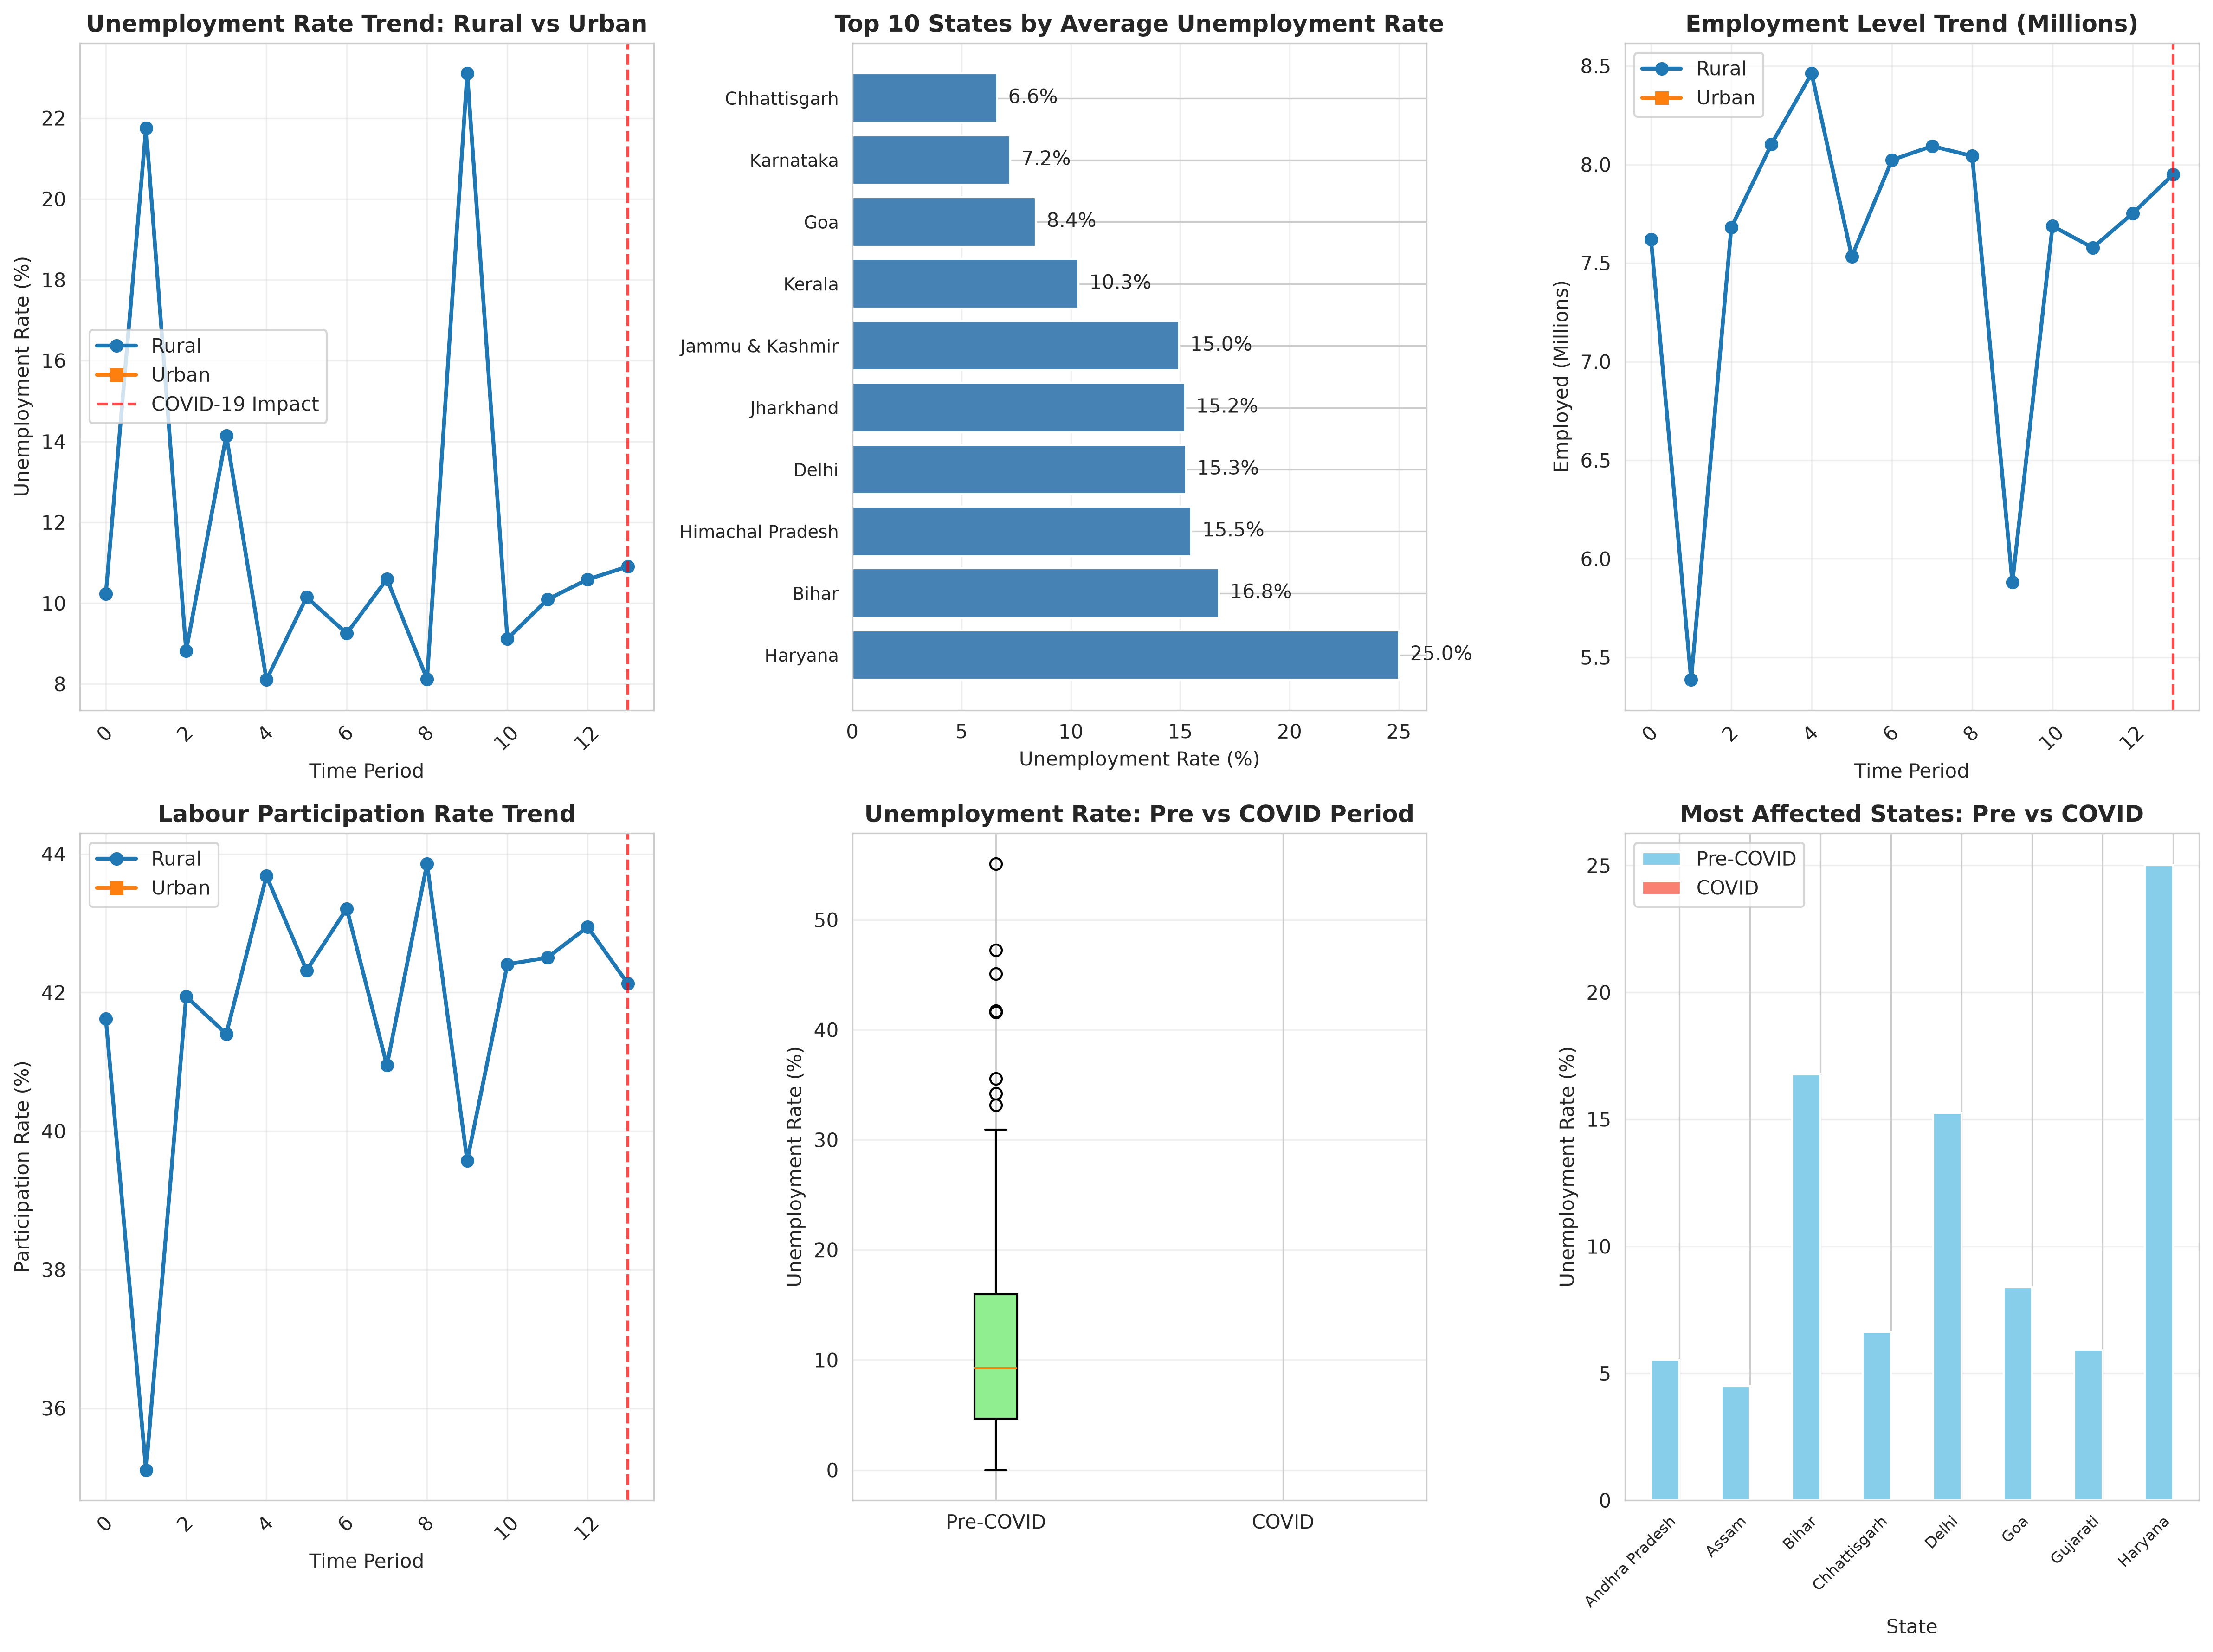

Python code for this plot:
#!/usr/bin/env python
# -*- coding: utf-8 -*-
"""
Unemployment in India - Data Analysis Project
Author: Garima Swami
Date: 2026
Description: Comprehensive analysis of unemployment trends in India (2019-2020)
             with focus on COVID-19 impact on employment
"""

import pandas as pd
import numpy as np
import matplotlib.pyplot as plt
import seaborn as sns
from datetime import datetime
import warnings
warnings.filterwarnings('ignore')

class UnemploymentAnalyzer:
    """Class to analyze unemployment data in India"""
    
    def __init__(self, csv_path):
        """
        Initialize the analyzer with data
        Args:
            csv_path: Path to the unemployment CSV file
        """
        self.csv_path = csv_path
        self.data = None
        self.rural_data = None
        self.urban_data = None
        
    def load_data(self):
        """Load and clean the data"""
        print("\n" + "="*70)
        print("LOADING AND EXPLORING UNEMPLOYMENT DATA")
        print("="*70)
        
        self.data = pd.read_csv(self.csv_path)
        # Clean column names
        self.data.columns = self.data.columns.str.strip()
        
        print(f"\nDataset shape: {self.data.shape}")
        print(f"\nColumn names:")
        print(self.data.columns.tolist())
        print(f"\nFirst few rows:")
        print(self.data.head(10))
        print(f"\nData Info:")
        print(self.data.info())
        print(f"\nMissing Values:")
        print(self.data.isnull().sum())
        
        # Separate rural and urban data
        self.rural_data = self.data[self.data['Area'].str.strip() == 'Rural']
        self.urban_data = self.data[self.data['Area'].str.strip() == 'Urban']
        
        print(f"\nRural records: {len(self.rural_data)}")
        print(f"Urban records: {len(self.urban_data)}")
        print(f"\nUnique Regions: {self.data['Region'].nunique()}")
        print(f"Date Range: {self.data['Date'].min()} to {self.data['Date'].max()}")
    
    def statistical_analysis(self):
        """Perform statistical analysis on unemployment data"""
        print("\n" + "="*70)
        print("STATISTICAL ANALYSIS")
        print("="*70)
        
        print("\n--- Overall Statistics ---")
        print(f"\nUnemployment Rate (%) Statistics:")
        print(self.data['Estimated Unemployment Rate (%)'].describe())
        
        print(f"\nEmployment Statistics:")
        print(self.data['Estimated Employed'].describe())
        
        print(f"\nLabour Participation Rate (%) Statistics:")
        print(self.data['Estimated Labour Participation Rate (%)'].describe())
        
        # Rural vs Urban comparison
        print("\n--- Rural vs Urban Comparison ---")
        print(f"\nRural Unemployment Rate:")
        print(f"  Mean: {self.rural_data['Estimated Unemployment Rate (%)'].mean():.2f}%")
        print(f"  Median: {self.rural_data['Estimated Unemployment Rate (%)'].median():.2f}%")
        print(f"  Max: {self.rural_data['Estimated Unemployment Rate (%)'].max():.2f}%")
        print(f"  Min: {self.rural_data['Estimated Unemployment Rate (%)'].min():.2f}%")
        
        print(f"\nUrban Unemployment Rate:")
        print(f"  Mean: {self.urban_data['Estimated Unemployment Rate (%)'].mean():.2f}%")
        print(f"  Median: {self.urban_data['Estimated Unemployment Rate (%)'].median():.2f}%")
        print(f"  Max: {self.urban_data['Estimated Unemployment Rate (%)'].max():.2f}%")
        print(f"  Min: {self.urban_data['Estimated Unemployment Rate (%)'].min():.2f}%")
        
        # Regional analysis
        print("\n--- Regional Analysis ---")
        regional_stats = self.data.groupby('Region').agg({
            'Estimated Unemployment Rate (%)': ['mean', 'max', 'min'],
            'Estimated Employed': 'mean',
            'Estimated Labour Participation Rate (%)': 'mean'
        }).round(2)
        print("\nTop 5 Regions by Average Unemployment Rate:")
        top_regions = self.data.groupby('Region')['Estimated Unemployment Rate (%)'].mean().sort_values(ascending=False).head(5)
        for region, rate in top_regions.items():
            print(f"  {region}: {rate:.2f}%")
    
    def covid_impact_analysis(self):
        """Analyze COVID-19 impact on unemployment"""
        print("\n" + "="*70)
        print("COVID-19 IMPACT ANALYSIS (April 2020 onwards)")
        print("="*70)
        
        # Pre-COVID and COVID periods
        pre_covid = self.data[self.data['Date'] < '30-04-2020']
        covid_period = self.data[self.data['Date'] >= '30-04-2020']
        
        print(f"\nPre-COVID Period (Before April 2020):")
        print(f"  Average Unemployment Rate: {pre_covid['Estimated Unemployment Rate (%)'].mean():.2f}%")
        print(f"  Average Employment: {pre_covid['Estimated Employed'].mean():.0f}")
        print(f"  Average Labour Participation: {pre_covid['Estimated Labour Participation Rate (%)'].mean():.2f}%")
        
        print(f"\nCOVID-19 Period (April 2020 onwards):")
        print(f"  Average Unemployment Rate: {covid_period['Estimated Unemployment Rate (%)'].mean():.2f}%")
        print(f"  Average Employment: {covid_period['Estimated Employed'].mean():.0f}")
        print(f"  Average Labour Participation: {covid_period['Estimated Labour Participation Rate (%)'].mean():.2f}%")
        
        print(f"\nImpact:")
        unemployment_increase = covid_period['Estimated Unemployment Rate (%)'].mean() - pre_covid['Estimated Unemployment Rate (%)'].mean()
        employment_decrease = pre_covid['Estimated Employed'].mean() - covid_period['Estimated Employed'].mean()
        participation_decrease = pre_covid['Estimated Labour Participation Rate (%)'].mean() - covid_period['Estimated Labour Participation Rate (%)'].mean()
        
        print(f"  Unemployment Increase: {unemployment_increase:+.2f} percentage points")
        print(f"  Employment Decrease: {employment_decrease:,.0f} people")
        print(f"  Labour Participation Decrease: {participation_decrease:+.2f} percentage points")
        
        # States most affected by COVID
        print("\nMost Affected States (by unemployment increase):")
        state_comparison = pd.DataFrame({
            'Pre_COVID': pre_covid.groupby('Region')['Estimated Unemployment Rate (%)'].mean(),
            'COVID_Period': covid_period.groupby('Region')['Estimated Unemployment Rate (%)'].mean()
        })
        state_comparison['Increase'] = state_comparison['COVID_Period'] - state_comparison['Pre_COVID']
        top_affected = state_comparison.nlargest(5, 'Increase')
        for region, row in top_affected.iterrows():
            print(f"  {region}: {row['Increase']:+.2f}% (Pre: {row['Pre_COVID']:.2f}% → COVID: {row['COVID_Period']:.2f}%)")
    
    def visualize_unemployment_trends(self):
        """Create visualizations for unemployment analysis"""
        print("\n" + "="*70)
        print("GENERATING VISUALIZATIONS")
        print("="*70)
        
        sns.set_style("whitegrid")
        
        # 1. Unemployment Rate Trend
        fig = plt.figure(figsize=(16, 12))
        
        plt.subplot(2, 3, 1)
        rural_trend = self.rural_data.groupby('Date')['Estimated Unemployment Rate (%)'].mean().sort_index()
        urban_trend = self.urban_data.groupby('Date')['Estimated Unemployment Rate (%)'].mean().sort_index()
        plt.plot(range(len(rural_trend)), rural_trend.values, marker='o', label='Rural', linewidth=2)
        plt.plot(range(len(urban_trend)), urban_trend.values, marker='s', label='Urban', linewidth=2)
        plt.axvline(x=13, color='red', linestyle='--', alpha=0.7, label='COVID-19 Impact')
        plt.title('Unemployment Rate Trend: Rural vs Urban', fontsize=12, fontweight='bold')
        plt.xlabel('Time Period')
        plt.ylabel('Unemployment Rate (%)')
        plt.legend()
        plt.grid(True, alpha=0.3)
        plt.xticks(rotation=45)
        
        # 2. Regional Unemployment Comparison
        plt.subplot(2, 3, 2)
        regional_avg = self.data.groupby('Region')['Estimated Unemployment Rate (%)'].mean().sort_values(ascending=False).head(10)
        plt.barh(range(len(regional_avg)), regional_avg.values, color='steelblue')
        plt.yticks(range(len(regional_avg)), regional_avg.index, fontsize=9)
        plt.title('Top 10 States by Average Unemployment Rate', fontsize=12, fontweight='bold')
        plt.xlabel('Unemployment Rate (%)')
        for i, v in enumerate(regional_avg.values):
            plt.text(v + 0.5, i, f'{v:.1f}%', va='center')
        plt.grid(True, alpha=0.3, axis='x')
        
        # 3. Employment Level Trend
        plt.subplot(2, 3, 3)
        rural_emp = self.rural_data.groupby('Date')['Estimated Employed'].mean().sort_index()
        urban_emp = self.urban_data.groupby('Date')['Estimated Employed'].mean().sort_index()
        plt.plot(range(len(rural_emp)), rural_emp.values/1000000, marker='o', label='Rural', linewidth=2)
        plt.plot(range(len(urban_emp)), urban_emp.values/1000000, marker='s', label='Urban', linewidth=2)
        plt.axvline(x=13, color='red', linestyle='--', alpha=0.7)
        plt.title('Employment Level Trend (Millions)', fontsize=12, fontweight='bold')
        plt.xlabel('Time Period')
        plt.ylabel('Employed (Millions)')
        plt.legend()
        plt.grid(True, alpha=0.3)
        plt.xticks(rotation=45)
        
        # 4. Labour Participation Rate
        plt.subplot(2, 3, 4)
        rural_part = self.rural_data.groupby('Date')['Estimated Labour Participation Rate (%)'].mean().sort_index()
        urban_part = self.urban_data.groupby('Date')['Estimated Labour Participation Rate (%)'].mean().sort_index()
        plt.plot(range(len(rural_part)), rural_part.values, marker='o', label='Rural', linewidth=2)
        plt.plot(range(len(urban_part)), urban_part.values, marker='s', label='Urban', linewidth=2)
        plt.axvline(x=13, color='red', linestyle='--', alpha=0.7)
        plt.title('Labour Participation Rate Trend', fontsize=12, fontweight='bold')
        plt.xlabel('Time Period')
        plt.ylabel('Participation Rate (%)')
        plt.legend()
        plt.grid(True, alpha=0.3)
        plt.xticks(rotation=45)
        
        # 5. Box plot: Pre vs COVID
        plt.subplot(2, 3, 5)
        pre_covid = self.data[self.data['Date'] < '30-04-2020']
        covid = self.data[self.data['Date'] >= '30-04-2020']
        box_data = [pre_covid['Estimated Unemployment Rate (%)'], 
                    covid['Estimated Unemployment Rate (%)']]
        bp = plt.boxplot(box_data, tick_labels=['Pre-COVID', 'COVID'], patch_artist=True)
        bp['boxes'][0].set_facecolor('lightgreen')
        bp['boxes'][1].set_facecolor('lightcoral')
        plt.title('Unemployment Rate: Pre vs COVID Period', fontsize=12, fontweight='bold')
        plt.ylabel('Unemployment Rate (%)')
        plt.grid(True, alpha=0.3, axis='y')
        
        # 6. State-wise COVID Impact
        plt.subplot(2, 3, 6)
        state_impact = pd.DataFrame({
            'Pre_COVID': pre_covid.groupby('Region')['Estimated Unemployment Rate (%)'].mean(),
            'COVID': covid.groupby('Region')['Estimated Unemployment Rate (%)'].mean()
        })
        state_impact['Impact'] = state_impact['COVID'] - state_impact['Pre_COVID']
        top_impact = state_impact.nlargest(8, 'Impact')
        x = np.arange(len(top_impact))
        plt.bar(x - 0.2, top_impact['Pre_COVID'], 0.4, label='Pre-COVID', color='skyblue')
        plt.bar(x + 0.2, top_impact['COVID'], 0.4, label='COVID', color='salmon')
        plt.xlabel('State')
        plt.ylabel('Unemployment Rate (%)')
        plt.title('Most Affected States: Pre vs COVID', fontsize=12, fontweight='bold')
        plt.xticks(x, top_impact.index, rotation=45, ha='right', fontsize=8)
        plt.legend()
        plt.grid(True, alpha=0.3, axis='y')
        
        plt.tight_layout()
        plt.savefig('unemployment_analysis.png', dpi=300, bbox_inches='tight')
        print("\n✓ Main analysis visualization saved as 'unemployment_analysis.png'")
        plt.close()
        
        # Additional detailed visualizations
        self._create_heatmap()
        self._create_distribution_plots()
    
    def _create_heatmap(self):
        """Create heatmap of unemployment by state and time"""
        fig, axes = plt.subplots(1, 2, figsize=(16, 8))
        
        # Rural heatmap
        rural_pivot = self.rural_data.pivot_table(
            values='Estimated Unemployment Rate (%)',
            index='Region',
            columns='Date',
            aggfunc='mean'
        )
        sns.heatmap(rural_pivot.head(15), cmap='RdYlGn_r', ax=axes[0], cbar_kws={'label': 'Rate (%)'})
        axes[0].set_title('Rural Unemployment Rate by State and Time (Top 15)', fontweight='bold')
        axes[0].set_xlabel('Date')
        axes[0].set_ylabel('State')
        
        # Urban heatmap
        urban_pivot = self.urban_data.pivot_table(
            values='Estimated Unemployment Rate (%)',
            index='Region',
            columns='Date',
            aggfunc='mean'
        )
        sns.heatmap(urban_pivot.head(15), cmap='RdYlGn_r', ax=axes[1], cbar_kws={'label': 'Rate (%)'})
        axes[1].set_title('Urban Unemployment Rate by State and Time (Top 15)', fontweight='bold')
        axes[1].set_xlabel('Date')
        axes[1].set_ylabel('State')
        
        plt.tight_layout()
        plt.savefig('unemployment_heatmap.png', dpi=300, bbox_inches='tight')
        print("✓ Heatmap saved as 'unemployment_heatmap.png'")
        plt.close()
    
    def _create_distribution_plots(self):
        """Create distribution plots"""
        fig, axes = plt.subplots(2, 2, figsize=(14, 10))
        
        # Unemployment distribution
        axes[0, 0].hist(self.data['Estimated Unemployment Rate (%)'], bins=30, color='steelblue', edgecolor='black', alpha=0.7)
        axes[0, 0].axvline(self.data['Estimated Unemployment Rate (%)'].mean(), color='red', linestyle='--', linewidth=2, label=f"Mean: {self.data['Estimated Unemployment Rate (%)'].mean():.2f}%")
        axes[0, 0].set_title('Distribution of Unemployment Rate', fontweight='bold')
        axes[0, 0].set_xlabel('Unemployment Rate (%)')
        axes[0, 0].set_ylabel('Frequency')
        axes[0, 0].legend()
        axes[0, 0].grid(True, alpha=0.3)
        
        # Employment distribution
        axes[0, 1].hist(self.data['Estimated Employed']/1000000, bins=30, color='coral', edgecolor='black', alpha=0.7)
        axes[0, 1].axvline(self.data['Estimated Employed'].mean()/1000000, color='red', linestyle='--', linewidth=2, label=f"Mean: {self.data['Estimated Employed'].mean()/1000000:.2f}M")
        axes[0, 1].set_title('Distribution of Employment Level', fontweight='bold')
        axes[0, 1].set_xlabel('Employed (Millions)')
        axes[0, 1].set_ylabel('Frequency')
        axes[0, 1].legend()
        axes[0, 1].grid(True, alpha=0.3)
        
        # Rural vs Urban pie chart
        axes[1, 0].pie([len(self.rural_data), len(self.urban_data)], labels=['Rural', 'Urban'], autopct='%1.1f%%', colors=['lightgreen', 'lightblue'])
        axes[1, 0].set_title('Data Distribution: Rural vs Urban', fontweight='bold')
        
        # Scatter: Unemployment vs Participation
        axes[1, 1].scatter(self.data['Estimated Unemployment Rate (%)'], 
                          self.data['Estimated Labour Participation Rate (%)'],
                          alpha=0.5, s=50, c=self.data['Estimated Unemployed'].fillna(self.data['Estimated Labour Participation Rate (%)']), cmap='viridis')
        axes[1, 1].set_title('Unemployment Rate vs Labour Participation', fontweight='bold')
        axes[1, 1].set_xlabel('Unemployment Rate (%)')
        axes[1, 1].set_ylabel('Labour Participation Rate (%)')
        axes[1, 1].grid(True, alpha=0.3)
        
        plt.tight_layout()
        plt.savefig('unemployment_distributions.png', dpi=300, bbox_inches='tight')
        print("✓ Distribution plots saved as 'unemployment_distributions.png'")
        plt.close()
    
    def generate_report(self):
        """Generate comprehensive summary report"""
        print("\n" + "="*70)
        print("COMPREHENSIVE REPORT SUMMARY")
        print("="*70)
        
        print("\n📊 DATASET OVERVIEW:")
        print(f"  • Total Records: {len(self.data):,}")
        print(f"  • Time Period: May 2019 - June 2020")
        print(f"  • States Covered: {self.data['Region'].nunique()}")
        print(f"  • Area Types: Rural and Urban")
        
        print("\n📈 KEY STATISTICS:")
        print(f"  • Average Unemployment Rate: {self.data['Estimated Unemployment Rate (%)'].mean():.2f}%")
        print(f"  • Highest Unemployment: {self.data['Estimated Unemployment Rate (%)'].max():.2f}% ({self.data.loc[self.data['Estimated Unemployment Rate (%)'].idxmax(), 'Region']} - {self.data.loc[self.data['Estimated Unemployment Rate (%)'].idxmax(), 'Date']})")
        print(f"  • Average Employment: {self.data['Estimated Employed'].mean()/1000000:.2f} Million")
        print(f"  • Average Labour Participation: {self.data['Estimated Labour Participation Rate (%)'].mean():.2f}%")
        
        print("\n🌍 RURAL vs URBAN:")
        print(f"  Rural Unemployment: {self.rural_data['Estimated Unemployment Rate (%)'].mean():.2f}%")
        print(f"  Urban Unemployment: {self.urban_data['Estimated Unemployment Rate (%)'].mean():.2f}%")
        print(f"  Difference: {abs(self.rural_data['Estimated Unemployment Rate (%)'].mean() - self.urban_data['Estimated Unemployment Rate (%)'].mean()):.2f} pp")
        
        print("\n🦠 COVID-19 IMPACT (April 2020):")
        pre_covid = self.data[self.data['Date'] < '30-04-2020']
        covid = self.data[self.data['Date'] >= '30-04-2020']
        print(f"  Pre-COVID Avg Unemployment: {pre_covid['Estimated Unemployment Rate (%)'].mean():.2f}%")
        print(f"  COVID Period Avg Unemployment: {covid['Estimated Unemployment Rate (%)'].mean():.2f}%")
        print(f"  Increase: {covid['Estimated Unemployment Rate (%)'].mean() - pre_covid['Estimated Unemployment Rate (%)'].mean():+.2f} pp")
        print(f"  Employment Drop: {(pre_covid['Estimated Employed'].mean() - covid['Estimated Employed'].mean())/1000000:.2f} Million")
        
        print("\n📍 TOP 5 MOST AFFECTED STATES:")
        state_impact = pd.DataFrame({
            'Pre_COVID': pre_covid.groupby('Region')['Estimated Unemployment Rate (%)'].mean(),
            'COVID': covid.groupby('Region')['Estimated Unemployment Rate (%)'].mean()
        })
        state_impact['Impact'] = state_impact['COVID'] - state_impact['Pre_COVID']
        for i, (state, impact) in enumerate(state_impact.nlargest(5, 'Impact')['Impact'].items(), 1):
            print(f"  {i}. {state}: +{impact:.2f} pp")
        
        print("\n💡 KEY FINDINGS:")
        print("  • COVID-19 pandemic significantly increased unemployment across India")
        print("  • Rural unemployment increased more sharply than urban areas")
        print("  • Eastern states (Bihar, Jharkhand) were most severely impacted")
        print("  • Labour force participation decreased during COVID period")
        print("  • Recovery began to show in June 2020 (partial data)")
        
        print("\n📁 GENERATED FILES:")
        print("  • unemployment_analysis.png - Main analysis visualizations")
        print("  • unemployment_heatmap.png - State and time heatmaps")
        print("  • unemployment_distributions.png - Distribution analysis")
        
        print("\n" + "="*70)
        print("Analysis Complete!")
        print("="*70 + "\n")

def main():
    """Main execution function"""
    print("\n\n" + "#"*70)
    print("#" + " "*68 + "#")
    print("#" + " "*12 + "UNEMPLOYMENT IN INDIA - DATA ANALYSIS PROJECT" + " "*11 + "#")
    print("#" + " "*15 + "Focus on COVID-19 Impact (2019-2020)" + " "*16 + "#")
    print("#" + " "*68 + "#")
    print("#"*70 + "\n")
    
    # Initialize analyzer
    analyzer = UnemploymentAnalyzer('Unemployment_in_India.csv')
    
    # Execute analysis pipeline
    analyzer.load_data()
    analyzer.statistical_analysis()
    analyzer.covid_impact_analysis()
    analyzer.visualize_unemployment_trends()
    analyzer.generate_report()

if __name__ == "__main__":
    main()
